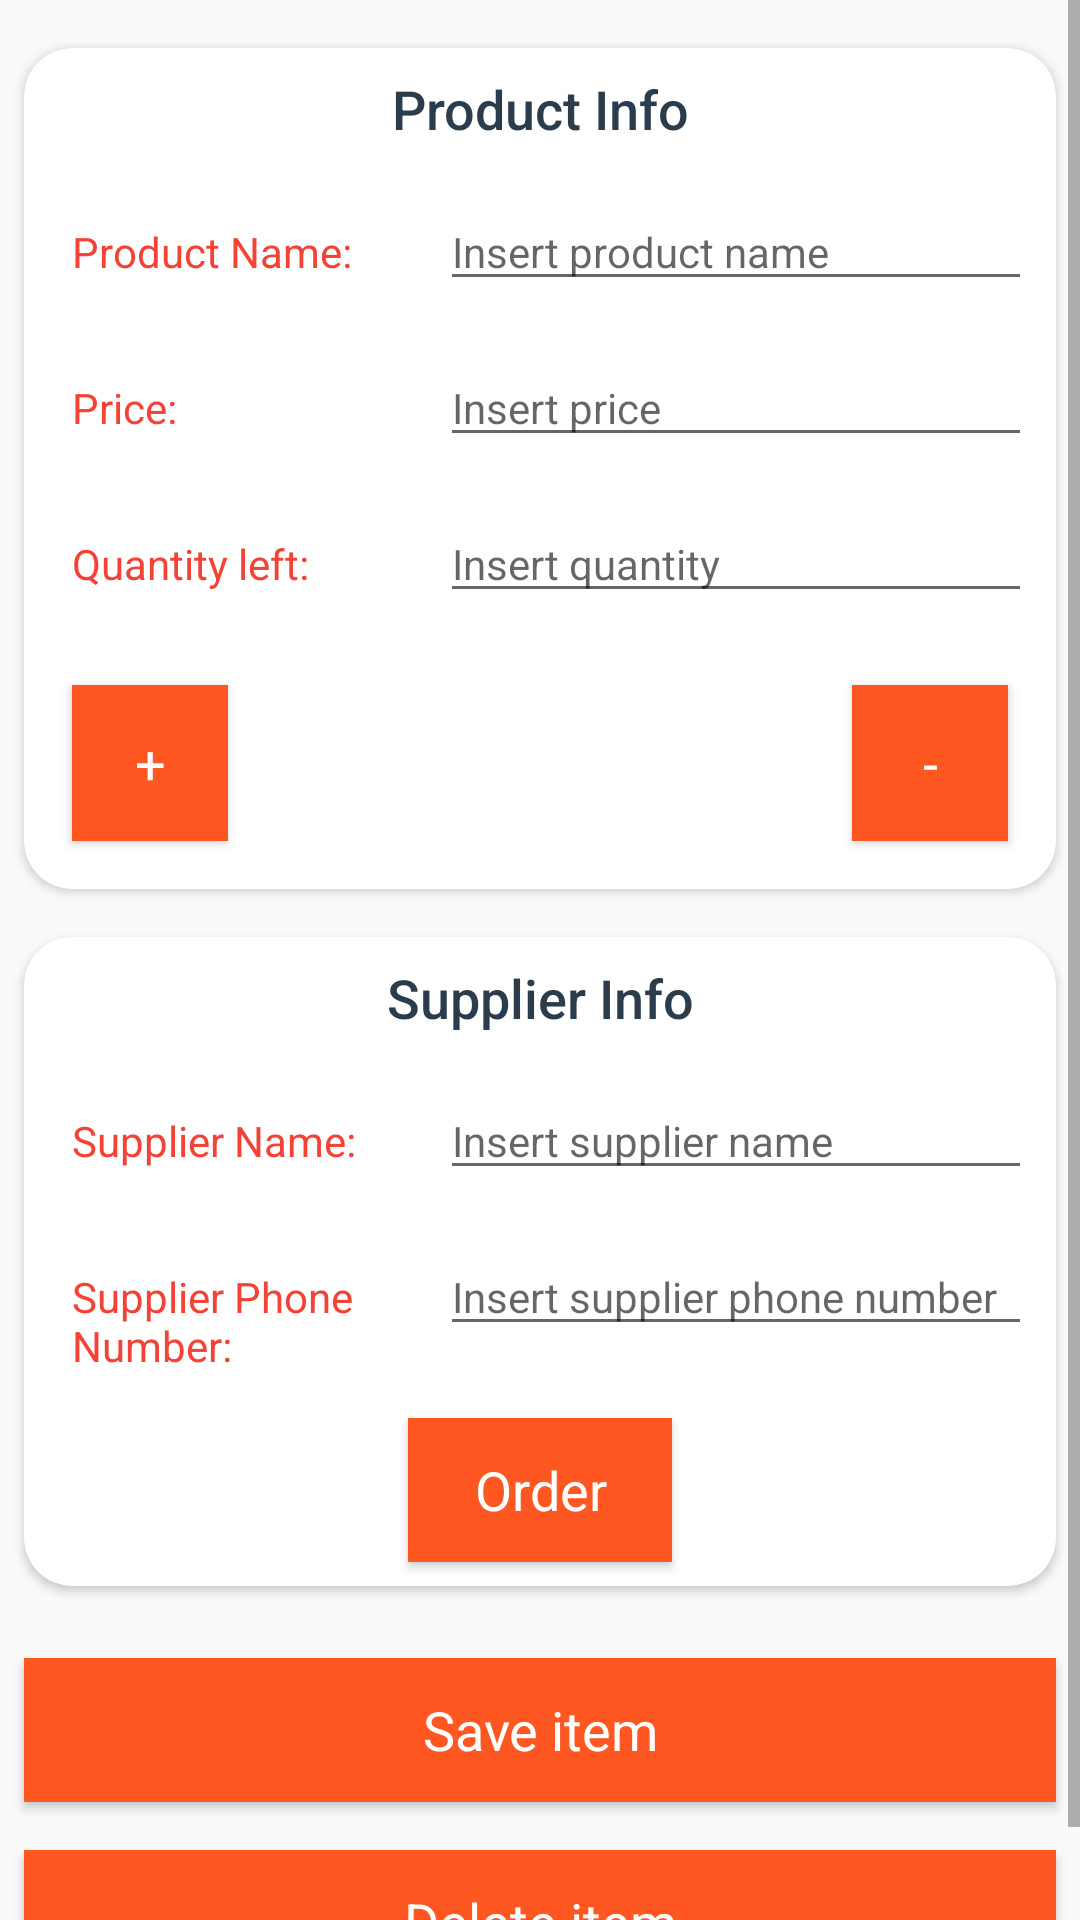

Here is an Android app screen rendered from its layout file. Give the layout XML and the strings, colors and styles it references.
<!-- AndroidManifest.xml: application theme AppTheme -->
<!-- res/layout/activity_editor.xml -->
<?xml version="1.0" encoding="utf-8"?>
<ScrollView xmlns:android="http://schemas.android.com/apk/res/android"
    xmlns:tools="http://schemas.android.com/tools"
    android:layout_width="match_parent"
    android:layout_height="match_parent"
    tools:context=".EditorActivity">

    <LinearLayout
        android:layout_width="match_parent"
        android:layout_height="wrap_content"
        android:orientation="vertical">

        <include
            layout="@layout/card_product_info"
            android:layout_width="match_parent"
            android:layout_height="wrap_content"
            android:layout_marginTop="@dimen/activity_margin"
            android:layout_marginBottom="@dimen/activity_margin"
            android:layout_marginLeft="@dimen/tv_margin"
            android:layout_marginRight="@dimen/tv_margin"/>

        <include
            layout="@layout/card_supplier_info"
            android:layout_width="match_parent"
            android:layout_height="wrap_content"
            android:layout_marginBottom="@dimen/activity_margin"
            android:layout_marginLeft="@dimen/tv_margin"
            android:layout_marginRight="@dimen/tv_margin"/>

        <Button
            android:id="@+id/button_save"
            style="@style/Buttons"
            android:layout_width="match_parent"
            android:layout_height="wrap_content"
            android:text="@string/button_save_item" />

        <Button
            android:id="@+id/button_delete"
            style="@style/Buttons"
            android:layout_width="match_parent"
            android:layout_height="wrap_content"
            android:text="@string/button_delete_item" />

    </LinearLayout>

</ScrollView>
<!-- res/layout/card_product_info.xml (included above) -->
<?xml version="1.0" encoding="utf-8"?>
<android.support.v7.widget.CardView xmlns:android="http://schemas.android.com/apk/res/android"
    xmlns:app="http://schemas.android.com/apk/res-auto"
    xmlns:tools="http://schemas.android.com/tools"
    android:layout_width="fill_parent"
    android:layout_height="wrap_content"
    android:layout_margin="@dimen/activity_margin"
    android:padding="@dimen/activity_margin"
    android:orientation="vertical"
    app:cardCornerRadius="@dimen/activity_margin"
    tools:context="eu.escapeadvisor.bookshelf.EditorActivity">

    <RelativeLayout
        android:layout_width="match_parent"
        android:layout_height="wrap_content"
        android:focusable="true" android:focusableInTouchMode="true">

        <TextView
            android:id="@+id/category_title"
            style="@style/CategoryTitle"
            android:text="@string/label_cat_productInfo" />

        <LinearLayout
            android:id="@+id/product_name"
            android:layout_width="match_parent"
            android:layout_height="wrap_content"
            android:layout_below="@id/category_title"
            android:orientation="horizontal">

            <TextView
                style="@style/LabelEditText"
                android:text="@string/label_productName" />

            <EditText
                android:id="@+id/et_productName"
                style="@style/EditText"
                android:hint="@string/label_editText_productName" />
        </LinearLayout>

        <LinearLayout
            android:id="@+id/price"
            android:layout_width="match_parent"
            android:layout_height="wrap_content"
            android:layout_below="@id/product_name"
            android:orientation="horizontal">

            <TextView
                style="@style/LabelEditText"
                android:text="@string/label_price" />

            <EditText
                android:id="@+id/et_price"
                style="@style/EditText"
                android:hint="@string/label_editText_price"
                android:inputType="numberDecimal"/>
        </LinearLayout>

        <LinearLayout
            android:id="@+id/quantity"
            android:layout_width="match_parent"
            android:layout_height="wrap_content"
            android:layout_below="@id/price"
            android:orientation="horizontal">

            <TextView
                style="@style/LabelEditText"
                android:text="@string/label_quantity" />

            <EditText
                android:id="@+id/et_quantity"
                style="@style/EditText"
                android:hint="@string/label_editText_quantity"
                android:inputType="number"/>
        </LinearLayout>

        <RelativeLayout
            android:id="@+id/buttons"
            android:layout_width="match_parent"
            android:layout_height="wrap_content"
            android:layout_below="@id/quantity"
            android:orientation="horizontal">

            <Button
                android:id="@+id/button_increase_quantity"
                style="@style/Buttons"
                android:layout_margin="@dimen/activity_margin"
                android:layout_width="@dimen/editor_buttons"
                android:layout_height="@dimen/editor_buttons"
                android:layout_alignParentLeft="true"
                android:text="@string/button_increase_quantity" />

            <Button
                android:id="@+id/button_decrease_quantity"
                style="@style/Buttons"
                android:layout_margin="@dimen/activity_margin"
                android:layout_width="@dimen/editor_buttons"
                android:layout_height="@dimen/editor_buttons"
                android:layout_alignParentRight="true"
                android:text="@string/button_decrease_quantity" />
        </RelativeLayout>

    </RelativeLayout>

</android.support.v7.widget.CardView>
<!-- res/layout/card_supplier_info.xml (included above) -->
<?xml version="1.0" encoding="utf-8"?>
<android.support.v7.widget.CardView xmlns:android="http://schemas.android.com/apk/res/android"
    xmlns:app="http://schemas.android.com/apk/res-auto"
    xmlns:tools="http://schemas.android.com/tools"
    android:layout_width="fill_parent"
    android:layout_height="wrap_content"
    android:layout_margin="@dimen/activity_margin"
    android:padding="@dimen/activity_margin"
    android:orientation="vertical"
    app:cardCornerRadius="@dimen/activity_margin"
    tools:context="eu.escapeadvisor.bookshelf.EditorActivity">

    <RelativeLayout
        android:layout_width="match_parent"
        android:layout_height="wrap_content"
        android:focusable="true" android:focusableInTouchMode="true">

        <TextView
            android:id="@+id/category_title"
            style="@style/CategoryTitle"
            android:text="@string/label_cat_supplierInfo" />

        <LinearLayout
            android:id="@+id/supplier_name"
            android:layout_width="match_parent"
            android:layout_height="wrap_content"
            android:layout_below="@id/category_title"
            android:orientation="horizontal">

            <TextView
                style="@style/LabelEditText"
                android:text="@string/label_supplierName" />

            <EditText
                android:id="@+id/et_supplierName"
                style="@style/EditText"
                android:hint="@string/label_editext_supplierName" />
        </LinearLayout>

        <LinearLayout
            android:id="@+id/supplier_phone_number"
            android:layout_width="match_parent"
            android:layout_height="wrap_content"
            android:layout_below="@id/supplier_name"
            android:orientation="horizontal"
            android:layout_marginBottom="@dimen/tv_margin">

            <TextView
                style="@style/LabelEditText"
                android:text="@string/label_supplierPhoneNumber" />

            <EditText
                android:id="@+id/et_supplierPhoneNumber"
                style="@style/EditText"
                android:hint="@string/label_editext_supplierPhoneNumber"
                android:inputType="phone"/>
        </LinearLayout>

            <Button
                android:id="@+id/button_order"
                style="@style/Buttons"
                android:layout_below="@id/supplier_phone_number"
                android:layout_margin="@dimen/tv_margin"
                android:layout_width="wrap_content"
                android:layout_height="wrap_content"
                android:layout_centerHorizontal="true"
                android:text="@string/button_order" />

    </RelativeLayout>

</android.support.v7.widget.CardView>
<!-- resources referenced by this layout -->
<resources>
  <dimen name="activity_margin">16dp</dimen>
  <dimen name="editor_buttons">52dp</dimen>
  <dimen name="tv_margin">8dp</dimen>
  <string name="button_decrease_quantity">-</string>
  <string name="button_delete_item">Delete item</string>
  <string name="button_increase_quantity">+</string>
  <string name="button_order">Order</string>
  <string name="button_save_item">Save item</string>
  <string name="label_cat_productInfo">Product Info</string>
  <string name="label_cat_supplierInfo">Supplier Info</string>
  <string name="label_editText_price">Insert price</string>
  <string name="label_editText_productName">Insert product name</string>
  <string name="label_editText_quantity">Insert quantity</string>
  <string name="label_editext_supplierName">Insert supplier name</string>
  <string name="label_editext_supplierPhoneNumber">Insert supplier phone number</string>
  <string name="label_price">Price:</string>
  <string name="label_productName">Product Name:</string>
  <string name="label_quantity">Quantity left:</string>
  <string name="label_supplierName">Supplier Name:</string>
  <string name="label_supplierPhoneNumber">Supplier Phone Number:</string>
  <style name="Buttons">
          <item name="android:fontFamily">sans-serif</item>
          <item name="android:layout_margin">@dimen/tv_margin</item>
          <item name="android:textAppearance">?android:textAppearanceMedium</item>
          <item name="android:textColor">@android:color/white</item>
          <item name="android:background">@color/colorAccent</item>
      </style>
  <style name="CategoryTitle">
          <item name="android:layout_width">match_parent</item>
          <item name="android:layout_height">wrap_content</item>
          <item name="android:fontFamily">sans-serif-medium</item>
          <item name="android:textAppearance">?android:textAppearanceMedium</item>
          <item name="android:textColor">@color/colorMainText</item>
          <item name="android:textAlignment">center</item>
          <item name="android:layout_margin">@dimen/tv_margin</item>
      </style>
  <style name="EditText">
          <item name="android:layout_width">0dp</item>
          <item name="android:layout_weight">2</item>
          <item name="android:layout_height">wrap_content</item>
          <item name="android:fontFamily">sans-serif</item>
          <item name="android:textAppearance">?android:textAppearanceSmall</item>
          <item name="android:textColor">@color/colorPrimaryDark</item>
          <item name="android:layout_marginLeft">@dimen/activity_margin</item>
          <item name="android:layout_marginRight">@dimen/tv_margin</item>
          <item name="android:layout_marginTop">@dimen/tv_margin</item>
          <item name="android:layout_marginBottom">@dimen/tv_margin</item>
      </style>
  <style name="LabelEditText">
          <item name="android:layout_width">0dp</item>
          <item name="android:layout_height">wrap_content</item>
          <item name="android:layout_weight">1</item>
          <item name="android:fontFamily">sans-serif</item>
          <item name="android:textAppearance">?android:textAppearanceSmall</item>
          <item name="android:textColor">@color/colorPrimary</item>
          <item name="android:layout_marginLeft">@dimen/activity_margin</item>
          <item name="android:layout_marginRight">@dimen/tv_margin</item>
          <item name="android:layout_marginTop">@dimen/tv_margin</item>
          <item name="android:layout_marginBottom">@dimen/tv_margin</item>
      </style>
  <style name="AppTheme" parent="Theme.AppCompat.Light.DarkActionBar">
          
          <item name="colorPrimary">@color/colorPrimary</item>
          <item name="colorPrimaryDark">@color/colorPrimaryDark</item>
          <item name="colorAccent">@color/colorAccent</item>
      </style>
  <color name="colorAccent">#FF5722</color>
  <color name="colorMainText">#2B3D4D</color>
  <color name="colorPrimaryDark">#D80027</color>
  <color name="colorPrimary">#F44336</color>
</resources>
